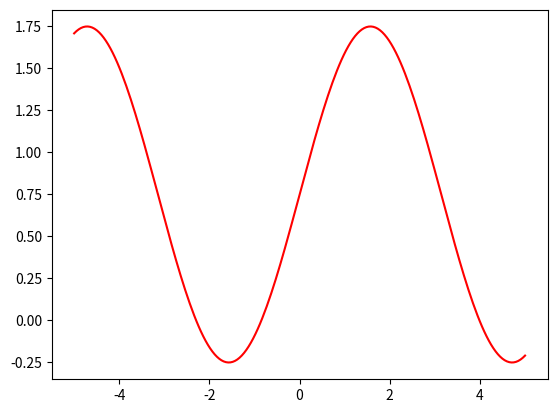
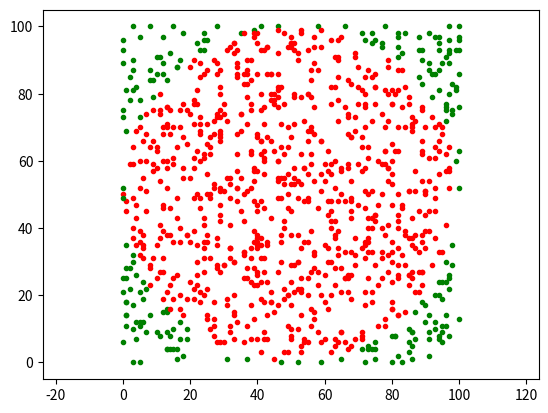

Write the Python code that produced these figures, in order.
# scatter 集合

import numpy as np
import matplotlib.pyplot as plt

print('------------------------------------------------------------')	#60個


'''
x = np.linspace(0, 10, 11)
print(type(x))
x = np.array([0, 1, 2, 3, 4, 5, 6, 7, 8, 9, 10])
print(type(x))

y1 = np.sin(x) * 5 + 5
y2 = np.cos(x) * 5 + 5

plt.scatter(x, y1, c = 'r')       #畫出每個x-y對應點
plt.scatter(x, y2, c = 'g')       #畫出每個x-y對應點
plt.show()
'''


print('------------------------------------------------------------')	#60個

'''

A = 10  #震幅
N = 100  #總點數
rng = np.random.RandomState(42)
#print(rng)
x = A * rng.rand(N)     #0~A取N個數出來
print(type(x))
y = A * rng.rand(N)     #0~A取N個數出來
plt.scatter(x, y)       #畫出每個x-y對應點
plt.show()




print('------------------------------------------------------------')	#60個



'''



#曲線資料加入雜訊
x = np.linspace(-5,5,200)
y = np.sin(x)
yn = y + np.random.rand(1, len(y))*1.5

fig = plt.figure()
ax = fig.add_subplot(111)
#ax.scatter(x,yn,c='blue',marker = '.')
ax.plot(x,y+0.75,'r')
plt.show()




'''
蒙地卡羅模擬 Monte Carlo Simulation 使用亂數與機率來解決問題
'''

import math
import random
import matplotlib.pyplot as plt

print('蒙地卡羅模擬')

L = 100
NUMBER_OF_TRIALS = 1000
numberOfHits = 0

r = L / 2
cx = r
cy = r

numberOfHits = 0
for i in range(NUMBER_OF_TRIALS):
    x = random.randint(0, L) # 0 ~ L (含前後) 之間的任意整數
    y = random.randint(0, L) # 0 ~ L (含前後) 之間的任意整數
    #print(x, y)

    d = math.sqrt((x-cx)**2+(y-cy)**2)  #點與中心的距離
    if d <= r:
        numberOfHits += 1
        plt.scatter(x, y, marker = '.', c = 'r')
    else:
        plt.scatter(x, y, marker = '.', c = 'g')
        
#求圓周率
p = numberOfHits / NUMBER_OF_TRIALS
pi = p * 4
print('圓周率 = ', pi)

plt.axis('equal')

plt.show()
